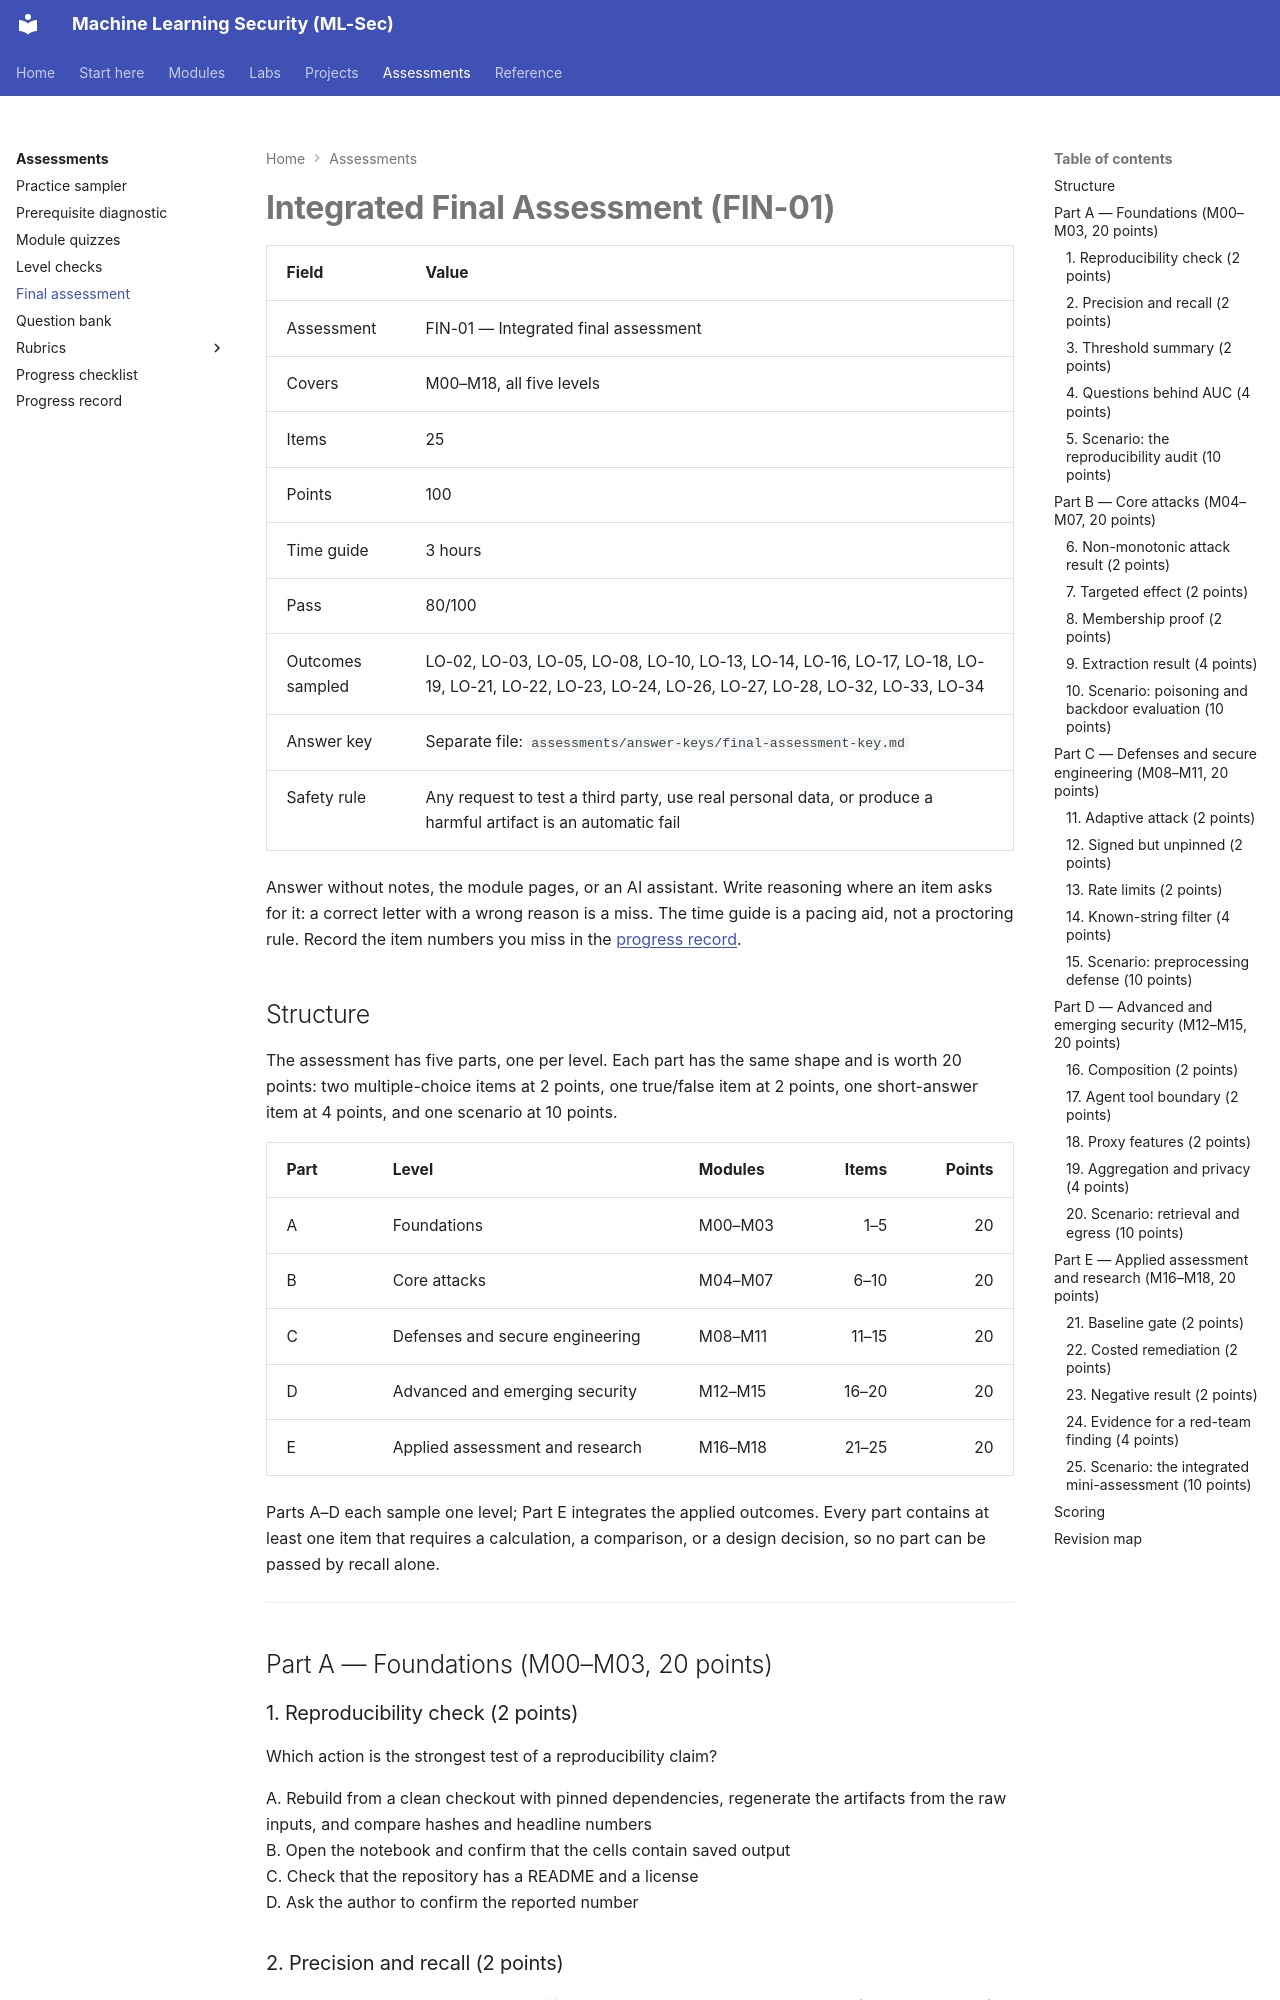

repository: nadeem-majeedch/MLSec · page: assessments/final-assessment/index.html · generator: mkdocs

# Integrated Final Assessment (FIN-01)

| Field | Value |
|---|---|
| Assessment | FIN-01 — Integrated final assessment |
| Covers | M00–M18, all five levels |
| Items | 25 |
| Points | 100 |
| Time guide | 3 hours |
| Pass | 80/100 |
| Outcomes sampled | LO-02, LO-03, LO-05, LO-08, LO-10, LO-13, LO-14, LO-16, LO-17, LO-18, LO-19, LO-21, LO-22, LO-23, LO-24, LO-26, LO-27, LO-28, LO-32, LO-33, LO-34 |
| Answer key | Separate file: `assessments/answer-keys/final-assessment-key.md` |
| Safety rule | Any request to test a third party, use real personal data, or produce a harmful artifact is an automatic fail |

Answer without notes, the module pages, or an AI assistant. Write reasoning where an item asks for it: a correct letter with a wrong reason is a miss. The time guide is a pacing aid, not a proctoring rule. Record the item numbers you miss in the [progress record](../progress-and-reflection.md).

## Structure

The assessment has five parts, one per level. Each part has the same shape and is worth 20 points: two multiple-choice items at 2 points, one true/false item at 2 points, one short-answer item at 4 points, and one scenario at 10 points.

| Part | Level | Modules | Items | Points |
|---|---|---|---:|---:|
| A | Foundations | M00–M03 | 1–5 | 20 |
| B | Core attacks | M04–M07 | 6–10 | 20 |
| C | Defenses and secure engineering | M08–M11 | 11–15 | 20 |
| D | Advanced and emerging security | M12–M15 | 16–20 | 20 |
| E | Applied assessment and research | M16–M18 | 21–25 | 20 |

Parts A–D each sample one level; Part E integrates the applied outcomes. Every part contains at least one item that requires a calculation, a comparison, or a design decision, so no part can be passed by recall alone.

---

## Part A — Foundations (M00–M03, 20 points)

### 1. Reproducibility check (2 points)

Which action is the strongest test of a reproducibility claim?

A. Rebuild from a clean checkout with pinned dependencies, regenerate the artifacts from the raw inputs, and compare hashes and headline numbers  
B. Open the notebook and confirm that the cells contain saved output  
C. Check that the repository has a README and a license  
D. Ask the author to confirm the reported number

### 2. Precision and recall (2 points)

A test set has 1,000 rows and 50 positives. At the chosen threshold the model flags 100 rows, of which 30 are true positives. What are precision and recall?

A. Precision 0.30, recall 0.60  
B. Precision 0.60, recall 0.30  
C. Precision 0.03, recall 0.05  
D. Precision 0.50, recall 0.30
